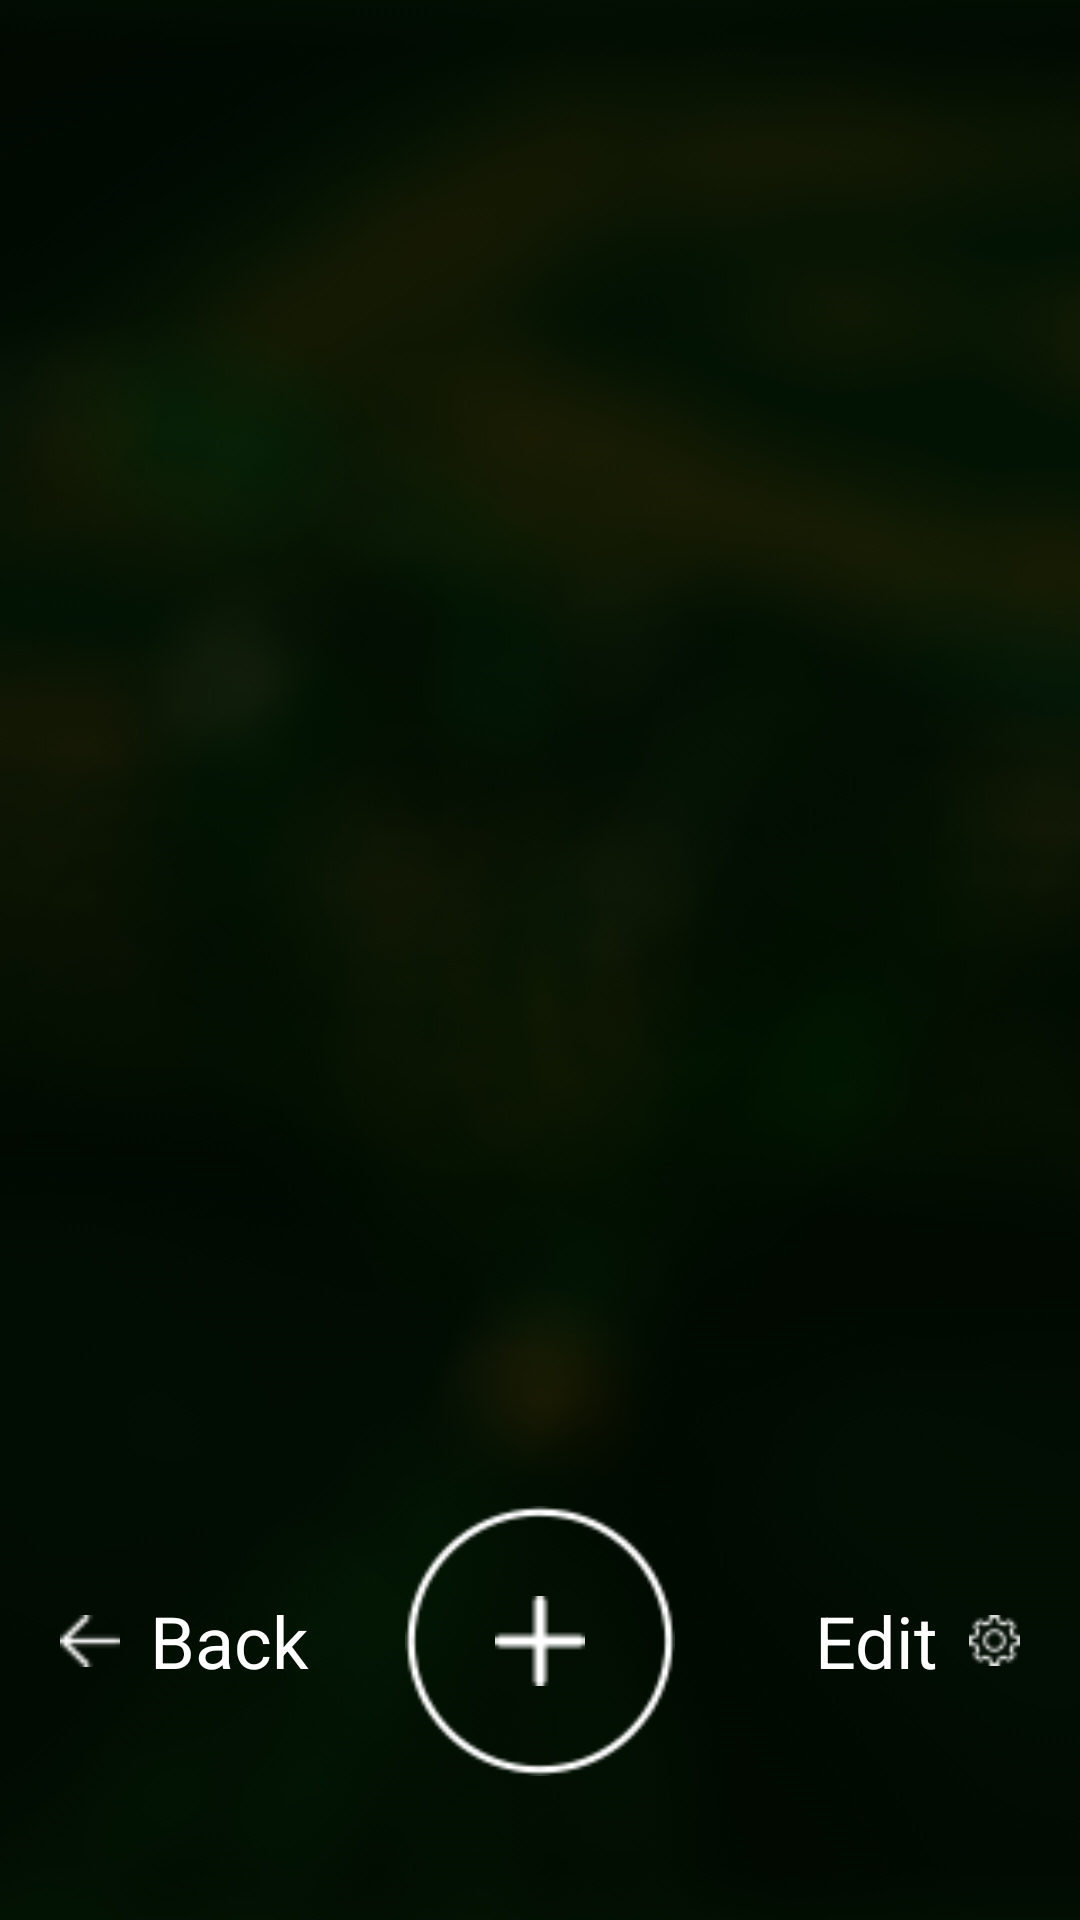

Layout XML and referenced resources for this Android screen:
<!-- AndroidManifest.xml: application theme AppTheme.NoActionBar -->
<!-- res/layout/activity_list_setting_alarm.xml -->
<?xml version="1.0" encoding="utf-8"?>
<FrameLayout xmlns:android="http://schemas.android.com/apk/res/android"
    android:layout_width="match_parent"
    android:layout_height="match_parent">

    <include layout="@layout/layout_background_blur" />

    <LinearLayout
        android:layout_width="match_parent"
        android:layout_height="fill_parent"
        android:orientation="vertical"
        android:weightSum="10">

        <android.support.v7.widget.RecyclerView
            android:id="@+id/recycler_setting"
            android:layout_marginTop="@dimen/margin_distance_20dp"
            android:layout_width="match_parent"
            android:layout_height="0dp"
            android:layout_weight="7" />

        <RelativeLayout
            android:layout_width="match_parent"
            android:layout_height="0dp"
            android:layout_weight="3"
            android:gravity="center_vertical"
            android:paddingLeft="@dimen/margin_distance_20dp"
            android:paddingRight="@dimen/margin_distance_20dp">

            <ImageView
                android:id="@+id/icon_back_setting"
                android:layout_width="20dp"
                android:layout_height="20dp"
                android:layout_alignParentLeft="true"
                android:layout_centerVertical="true"
                android:scaleType="fitCenter"
                android:src="@drawable/icon_back_setting" />

            <TextView
                android:id="@+id/btnBack"
                android:layout_width="wrap_content"
                android:layout_height="wrap_content"
                android:layout_marginLeft="@dimen/margin_distance_10dp"
                android:text="Back"
                android:layout_centerVertical="true"
                android:layout_toRightOf="@+id/icon_back_setting"
                android:textColor="@color/white"
                android:textSize="@dimen/text_size_24" />

            <LinearLayout
                android:id="@+id/btn_add_alarm"
                android:layout_width="@dimen/diameter_circle_add"
                android:layout_height="@dimen/diameter_circle_add"
                android:gravity="center"
                android:layout_marginLeft="@dimen/margin_distance_10dp"
                android:layout_marginRight="@dimen/margin_distance_10dp"
                android:layout_centerInParent="true"
                android:background="@drawable/icon_cirle_add">

                <ImageView
                    android:layout_width="@dimen/diameter_add"
                    android:layout_height="@dimen/diameter_add"
                    android:scaleType="fitCenter"
                    android:src="@drawable/icon_add" />
            </LinearLayout>

            <TextView
                android:id="@+id/btnEdit"
                android:layout_width="wrap_content"
                android:layout_height="wrap_content"
                android:layout_marginRight="@dimen/margin_distance_10dp"
                android:text="Edit"
                android:layout_centerVertical="true"
                android:layout_toLeftOf="@+id/icon_setting"
                android:textColor="@color/white"
                android:textSize="@dimen/text_size_24" />

            <ImageView
                android:id="@+id/icon_setting"
                android:layout_width="17dp"
                android:layout_height="17dp"
                android:layout_alignParentRight="true"
                android:layout_centerVertical="true"
                android:scaleType="fitCenter"
                android:src="@drawable/icon_setting" />
        </RelativeLayout>
    </LinearLayout>

</FrameLayout>
<!-- res/layout/layout_background_blur.xml (included above) -->
<?xml version="1.0" encoding="utf-8"?>
<FrameLayout xmlns:android="http://schemas.android.com/apk/res/android"
    android:layout_width="match_parent"
    android:layout_height="match_parent"
    android:background="@drawable/bg_general">

    <View
        android:layout_width="match_parent"
        android:layout_height="match_parent"
        android:background="@drawable/bg_blur_general" />
</FrameLayout>
<!-- resources referenced by this layout -->
<resources>
  <color name="white">#FFF</color>
  <dimen name="diameter_add">30dp</dimen>
  <dimen name="diameter_circle_add">90dp</dimen>
  <dimen name="margin_distance_10dp">10dp</dimen>
  <dimen name="margin_distance_20dp">20dp</dimen>
  <dimen name="text_size_24">24sp</dimen>
  <!-- drawable bg_blur_general: png bitmap (drawable-hdpi, 28234 bytes) -->
  <!-- drawable bg_general: png bitmap (drawable-hdpi, 104766 bytes) -->
  <!-- drawable icon_add: png bitmap (drawable-hdpi, 27316 bytes) -->
  <!-- drawable icon_back_setting: png bitmap (drawable-hdpi, 27297 bytes) -->
  <!-- drawable icon_cirle_add: png bitmap (drawable-hdpi, 28759 bytes) -->
  <!-- drawable icon_setting: png bitmap (drawable-hdpi, 27517 bytes) -->
  <style name="AppTheme.NoActionBar">
          <item name="windowActionBar">false</item>
          <item name="windowNoTitle">true</item>
      </style>
</resources>
